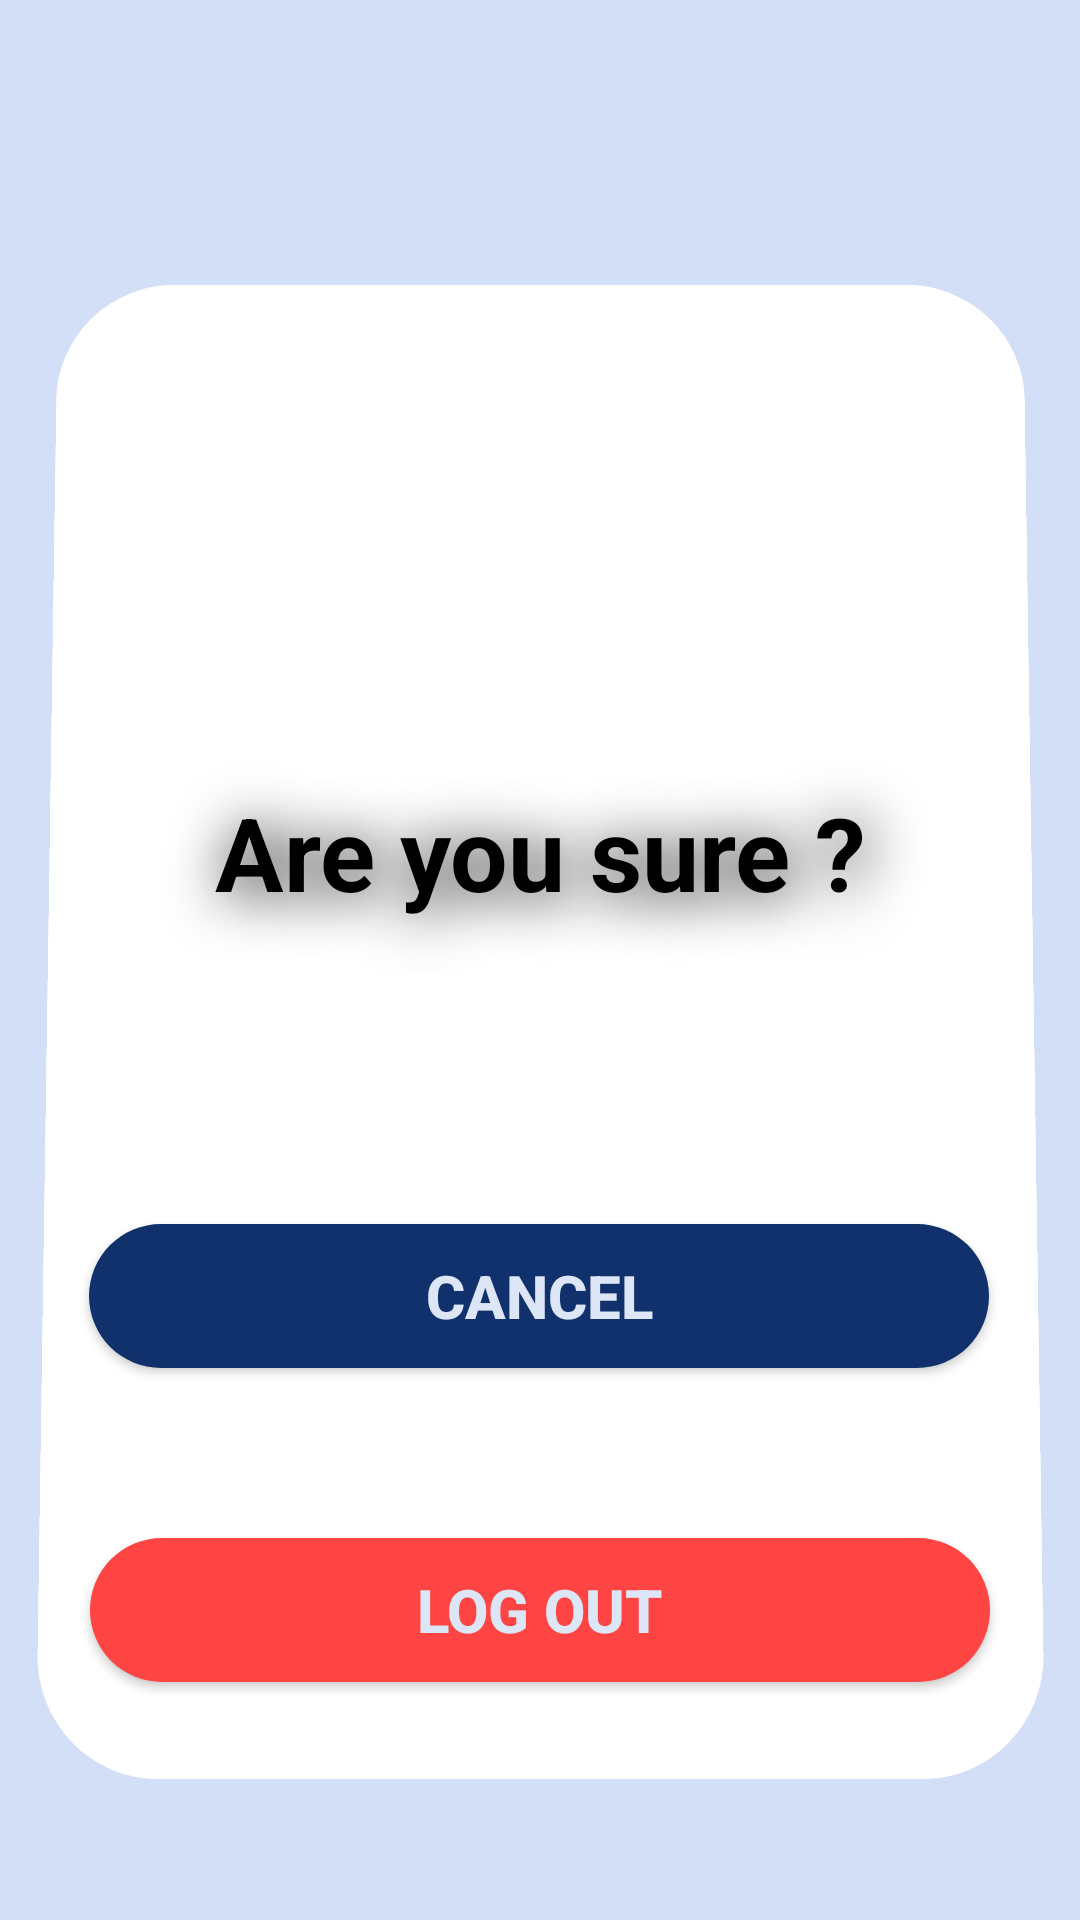

Produce the Android XML layout that renders to this screen, including the resource entries it uses.
<!-- AndroidManifest.xml: application theme Theme.JobClique -->
<!-- res/layout/fragment_logout_account_confirm.xml -->
<?xml version="1.0" encoding="utf-8"?>
<androidx.constraintlayout.widget.ConstraintLayout xmlns:android="http://schemas.android.com/apk/res/android"
    xmlns:app="http://schemas.android.com/apk/res-auto"
    xmlns:tools="http://schemas.android.com/tools"
    android:layout_width="match_parent"
    android:layout_height="match_parent"
    android:background="@color/LightBlue3"
    tools:context=".deleteAccount_Confirm">

    <TextView
        android:id="@+id/textView40"
        android:layout_width="329dp"
        android:layout_height="498dp"
        android:background="@drawable/delete_account_card_round"
        android:rotationX="1"
        app:layout_constraintBottom_toBottomOf="parent"
        app:layout_constraintEnd_toEndOf="parent"
        app:layout_constraintStart_toStartOf="parent"
        app:layout_constraintTop_toTopOf="parent"
        app:layout_constraintVertical_bias="0.629" />

    <TextView
        android:id="@+id/textView41"
        android:layout_width="0dp"
        android:layout_height="80dp"
        android:layout_marginBottom="84dp"
        android:gravity="center_horizontal|center_vertical"
        android:shadowColor="@color/black"
        android:shadowDx="5"
        android:shadowDy="5"
        android:shadowRadius="50"
        android:text="@string/logoutConfirm"
        android:textColor="@color/black"
        android:textSize="@dimen/dltAccHeadSize"
        android:textStyle="bold"
        app:layout_constraintBottom_toTopOf="@+id/button17"
        app:layout_constraintEnd_toEndOf="parent"
        app:layout_constraintHorizontal_bias="0.0"
        app:layout_constraintStart_toStartOf="parent" />

    <ImageView
        android:id="@+id/imageView17"
        android:layout_width="198dp"
        android:layout_height="163dp"
        android:src="@drawable/pngegg__4_"
        app:layout_constraintBottom_toTopOf="@+id/textView41"
        app:layout_constraintEnd_toEndOf="parent"
        app:layout_constraintStart_toStartOf="parent"
        app:layout_constraintTop_toTopOf="parent" />

    <Button
        android:id="@+id/button17"
        android:layout_width="300dp"
        android:layout_height="wrap_content"
        android:background="@drawable/round_profile_navigation_btn"
        android:text="@string/dlt_acc_Cancel"
        android:textColor="@color/LightBlue2"
        android:textSize="20dp"
        android:textStyle="bold"
        app:layout_constraintBottom_toBottomOf="@+id/textView40"
        app:layout_constraintEnd_toEndOf="parent"
        app:layout_constraintHorizontal_bias="0.495"
        app:layout_constraintStart_toStartOf="parent"
        app:layout_constraintTop_toTopOf="@+id/textView40"
        app:layout_constraintVertical_bias="0.708" />

    <Button
        android:id="@+id/btnAccountDelete"
        android:layout_width="300dp"
        android:layout_height="wrap_content"
        android:layout_marginTop="30dp"
        android:background="@drawable/confirm_dlr_btn_round"
        android:text="@string/logoutConfirmlogoutText"
        android:textColor="@color/LightBlue2"
        android:textSize="20dp"
        android:textStyle="bold"
        app:layout_constraintBottom_toBottomOf="@+id/textView40"
        app:layout_constraintEnd_toEndOf="parent"
        app:layout_constraintHorizontal_bias="0.498"
        app:layout_constraintStart_toStartOf="parent"
        app:layout_constraintTop_toBottomOf="@+id/button17" />

</androidx.constraintlayout.widget.ConstraintLayout>
<!-- resources referenced by this layout -->
<resources>
  <color name="LightBlue2">#DDE6F6</color>
  <color name="LightBlue3">#D2DFF6</color>
  <color name="black">#FF000000</color>
  <dimen name="dltAccHeadSize">34dp</dimen>
  <!-- drawable confirm_dlr_btn_round (drawable) -->
  <?xml version="1.0" encoding="utf-8"?>
  <shape xmlns:android="http://schemas.android.com/apk/res/android">
  
      <solid android:color="@android:color/holo_red_light"></solid>
  
      <corners android:radius="30dp"></corners>
  
  </shape>
  <!-- drawable delete_account_card_round (drawable) -->
  <?xml version="1.0" encoding="utf-8"?>
  <shape xmlns:android="http://schemas.android.com/apk/res/android">
  
  <solid android:color="@color/white"></solid>
      <corners
          android:radius="40dp"></corners>
  
  </shape>
  <!-- drawable round_profile_navigation_btn (drawable) -->
  <?xml version="1.0" encoding="utf-8"?>
  <shape xmlns:android="http://schemas.android.com/apk/res/android">
  
      <solid android:color="@color/darkBlue"></solid>
  
      <corners android:radius="30dp"></corners>
  
  </shape>
  <string name="dlt_acc_Cancel">CANCEL</string>
  <string name="logoutConfirm">Are you sure ?</string>
  <string name="logoutConfirmlogoutText">Log Out</string>
  <style name="Theme.JobClique" parent="Theme.AppCompat.Light.NoActionBar">
          
          <item name="colorPrimary">@color/purple_500</item>
          <item name="colorPrimaryVariant">@color/purple_700</item>
          <item name="colorOnPrimary">@color/white</item>
          
          <item name="colorSecondary">@color/Blue</item>
          <item name="colorSecondaryVariant">@color/Blue</item>
          <item name="colorOnSecondary">@color/black</item>
          
          <item name="android:statusBarColor">?attr/colorPrimaryVariant</item>
          
  
      </style>
  <color name="white">#FFFFFFFF</color>
  <color name="darkBlue">#10316B</color>
  <color name="purple_500">#FFE834</color>
  <color name="purple_700">#FF3700B3</color>
  <color name="Blue">#0B409C</color>
</resources>
